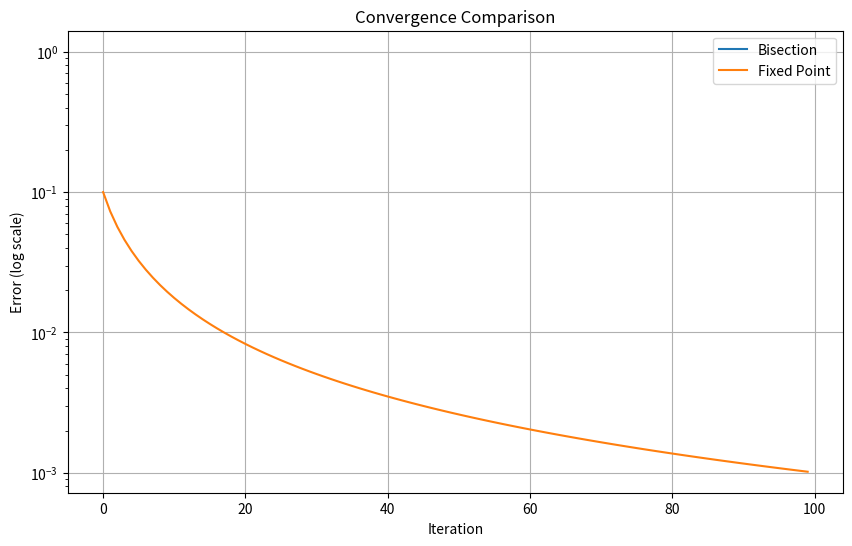

The script that saved this image:
import numpy as np
import matplotlib.pyplot as plt

class RootFinder:
    def __init__(self, f, df=None, g=None, x0=None, a=None, b=None, alpha=None, tol=1e-6, max_iter=100):
        self.f = f          
        self.df = df        
        self.g = g          
        self.x0 = x0        
        self.a = a          
        self.b = b          
        self.alpha = alpha  
        self.tol = tol
        self.max_iter = max_iter
        
    def bisection(self):
        if self.f(self.a) * self.f(self.b) >= 0:
            raise ValueError("Function must have opposite signs at interval endpoints")
        
        errors = []
        x_prev = self.a
        a, b = self.a, self.b
        
        for i in range(self.max_iter):
            c = (a + b) / 2
            errors.append(abs(c - x_prev))
            
            if abs(self.f(c)) < self.tol:
                return c, errors
            
            if self.f(c) * self.f(a) < 0:
                b = c
            else:
                a = c
            
            x_prev = c
            
        return c, errors
    
    def fixed_point(self):
        if self.g is None:
            self.g = lambda x: x + self.alpha * self.f(x)
        
        errors = []
        x = self.x0
        
        for i in range(self.max_iter):
            x_new = self.g(x)
            errors.append(abs(x_new - x))
            
            if abs(x_new - x) < self.tol:
                return x_new, errors
                
            x = x_new
            
        return x, errors
    
    def newton(self):
        if self.df is None:
            raise ValueError("Derivative function is required for Newton's method")
        
        errors = []
        x = self.x0
        
        for i in range(self.max_iter):
            if abs(self.df(x)) < 1e-10:  
                raise ValueError("Derivative too close to zero")
                
            x_new = x - self.f(x) / self.df(x)
            errors.append(abs(x_new - x))
            
            if abs(x_new - x) < self.tol:
                return x_new, errors
                
            x = x_new
            
        return x, errors

def test_case_1():
    f = lambda x: (x-1)**3
    df = lambda x: 3*(x-1)**2
    g = lambda x: x - 0.1*((x-1)**3)  
    
    finder = RootFinder(
        f=f,
        df=df,
        g=g,
        x0=2.0,       
        a=0.0,        
        b=2.0,
        alpha=0.1,    
        tol=1e-6,
        max_iter=100
    )
    
    results = {}
    try:
        x_bis, errors_bis = finder.bisection()
        results['Bisection'] = errors_bis
    except Exception as e:
        print(f"Bisection failed: {e}")
    
    try:
        x_fp, errors_fp = finder.fixed_point()
        results['Fixed Point'] = errors_fp
    except Exception as e:
        print(f"Fixed Point failed: {e}")
    
    try:
        x_newton, errors_newton = finder.newton()
        results["Newton's"] = errors_newton
    except Exception as e:
        print(f"Newton's method failed: {e}")
    
    plt.figure(figsize=(10, 6))
    for method, errors in results.items():
        plt.semilogy(range(len(errors)), errors, label=method)
    
    plt.grid(True)
    plt.xlabel('Iteration')
    plt.ylabel('Error (log scale)')
    plt.title('Convergence Comparison')
    plt.legend()
    plt.show()

if __name__ == "__main__":
    test_case_1()